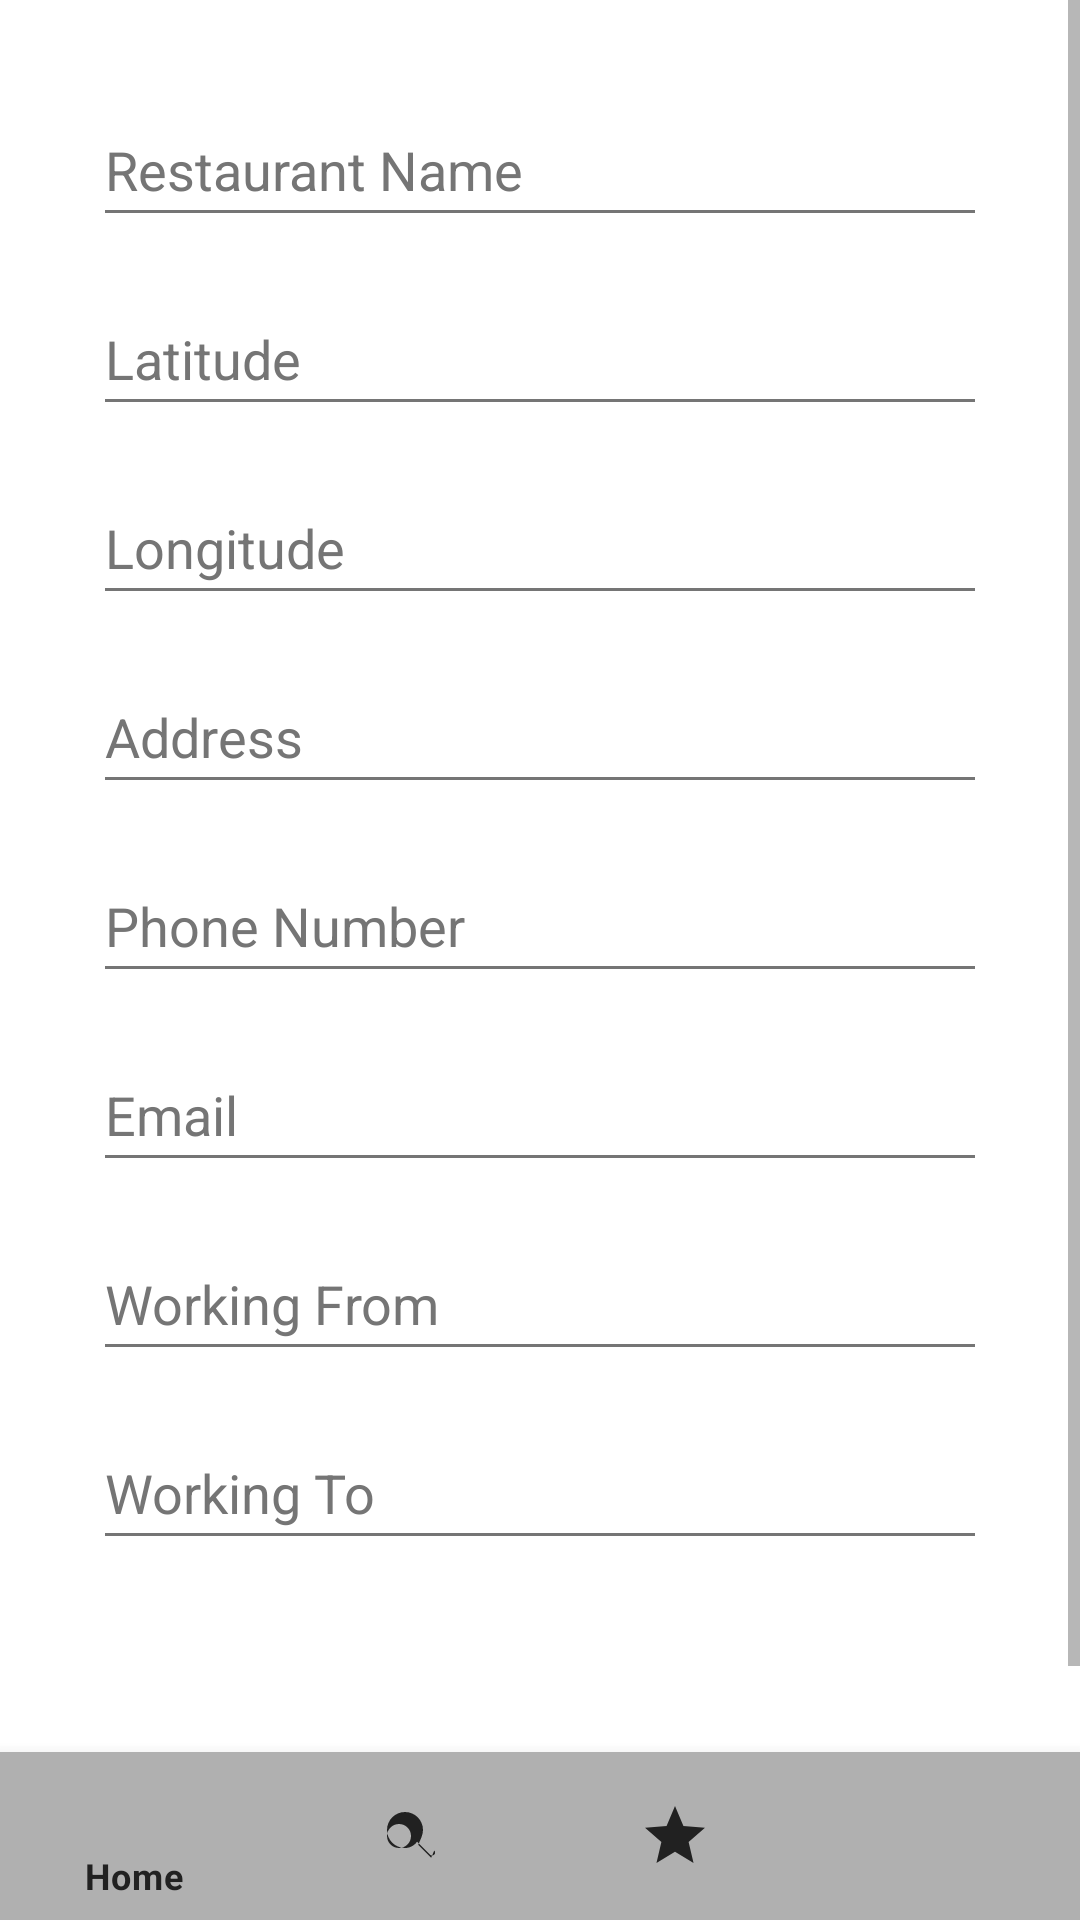

Layout XML and referenced resources for this Android screen:
<!-- AndroidManifest.xml: activity theme AppTheme -->
<!-- res/layout/activity_add_restaurant.xml -->
<?xml version="1.0" encoding="utf-8"?>
<androidx.constraintlayout.widget.ConstraintLayout xmlns:android="http://schemas.android.com/apk/res/android"
    xmlns:app="http://schemas.android.com/apk/res-auto"
    xmlns:tools="http://schemas.android.com/tools"
    android:layout_width="match_parent"
    android:layout_height="match_parent"
    tools:context=".ui.activity.AddRestaurantActivity">

    <ScrollView
        android:layout_width="match_parent"
        android:layout_height="0dp"
        app:layout_constraintTop_toTopOf="parent"
        app:layout_constraintBottom_toTopOf="@id/nav_view">

    <LinearLayout
        android:layout_width="match_parent"
        android:layout_height="wrap_content"
        android:orientation="vertical"
        android:padding="16dp">

    <EditText
        android:id="@+id/restaurantName"
        android:layout_width="match_parent"
        android:layout_height="wrap_content"
        android:layout_marginLeft="15dp"
        android:layout_marginTop="15dp"
        android:layout_marginRight="15dp"
        android:ems="10"
        android:minHeight="48dp"
        android:textColorHint="#757575"
        app:layout_constraintTop_toTopOf="parent"
        android:inputType="text"
        android:hint="@string/restaurant_name"/>

    <EditText
        android:id="@+id/latitude"
        android:layout_width="match_parent"
        android:layout_height="wrap_content"
        android:layout_marginLeft="15dp"
        android:layout_marginTop="15dp"
        android:layout_marginRight="15dp"
        android:ems="10"
        android:minHeight="48dp"
        android:textColorHint="#757575"
        app:layout_constraintTop_toBottomOf="@+id/restaurantName"
        android:inputType="text"
        android:hint="@string/latitude"/>

    <EditText
        android:id="@+id/longitude"
        android:layout_width="match_parent"
        android:layout_height="wrap_content"
        android:layout_marginLeft="15dp"
        android:layout_marginTop="15dp"
        android:layout_marginRight="15dp"
        android:ems="10"
        android:minHeight="48dp"
        android:textColorHint="#757575"
        app:layout_constraintTop_toBottomOf="@+id/latitude"
        android:inputType="text"
        android:hint="@string/longitude"/>

    <EditText
        android:id="@+id/restaurantAddress"
        android:layout_width="match_parent"
        android:layout_height="wrap_content"
        android:layout_marginLeft="15dp"
        android:layout_marginTop="15dp"
        android:layout_marginRight="15dp"
        android:ems="10"
        android:minHeight="48dp"
        android:textColorHint="#757575"
        app:layout_constraintTop_toBottomOf="@+id/longitude"
        android:inputType="text"
        android:hint="@string/address"/>

    <EditText
        android:id="@+id/restaurantPhoneNumber"
        android:layout_width="match_parent"
        android:layout_height="wrap_content"
        android:layout_marginLeft="15dp"
        android:layout_marginTop="15dp"
        android:layout_marginRight="15dp"
        android:ems="10"
        android:minHeight="48dp"
        android:textColorHint="#757575"
        app:layout_constraintTop_toBottomOf="@+id/restaurantAddress"
        android:inputType="phone|number"
        android:hint="@string/phone_number"/>

    <EditText
        android:id="@+id/restaurantEmail"
        android:layout_width="match_parent"
        android:layout_height="wrap_content"
        android:layout_marginLeft="15dp"
        android:layout_marginTop="15dp"
        android:layout_marginRight="15dp"
        android:ems="10"
        android:minHeight="48dp"
        android:textColorHint="#757575"
        app:layout_constraintTop_toBottomOf="@+id/restaurantPhoneNumber"
        android:inputType="textEmailAddress"
        android:hint="@string/email"/>

    <EditText
        android:id="@+id/restaurantWorkingFrom"
        android:layout_width="match_parent"
        android:layout_height="wrap_content"
        android:layout_marginLeft="15dp"
        android:layout_marginTop="15dp"
        android:layout_marginRight="15dp"
        android:ems="10"
        android:minHeight="48dp"
        android:textColorHint="#757575"
        app:layout_constraintTop_toBottomOf="@+id/restaurantEmail"
        android:inputType="number"
        android:hint="@string/working_from"/>

    <EditText
        android:id="@+id/restaurantWorkingTo"
        android:layout_width="match_parent"
        android:layout_height="wrap_content"
        android:layout_marginLeft="15dp"
        android:layout_marginTop="15dp"
        android:layout_marginRight="15dp"
        android:ems="10"
        android:minHeight="48dp"
        android:textColorHint="#757575"
        app:layout_constraintTop_toBottomOf="@+id/restaurantWorkingFrom"
        android:inputType="number"
        android:hint="@string/working_to"/>

    <Button
        android:id="@+id/saveRestaurant"
        android:layout_width="match_parent"
        android:layout_height="wrap_content"
        android:layout_margin="15dp"
        android:text="@string/save_restaurant"
        app:layout_constraintTop_toBottomOf="@+id/restaurantWorkingTo"/>

    </LinearLayout>
    </ScrollView>

    <com.google.android.material.bottomnavigation.BottomNavigationView
        android:id="@+id/nav_view"
        android:layout_width="match_parent"
        android:layout_height="wrap_content"
        android:layout_marginStart="0dp"
        android:layout_marginEnd="0dp"
        android:background="?android:attr/windowBackground"
        app:layout_constraintBottom_toBottomOf="parent"
        app:layout_constraintLeft_toLeftOf="parent"
        app:layout_constraintRight_toRightOf="parent"
        app:menu="@menu/bottom_nav_menu" />

</androidx.constraintlayout.widget.ConstraintLayout>
<!-- resources referenced by this layout -->
<resources>
  <string name="address">Address</string>
  <string name="email">Email</string>
  <string name="latitude">Latitude</string>
  <string name="longitude">Longitude</string>
  <string name="phone_number">Phone Number</string>
  <string name="restaurant_name">Restaurant Name</string>
  <string name="save_restaurant">Save Restaurant</string>
  <string name="working_from">Working From</string>
  <string name="working_to">Working To</string>
  <style name="AppTheme" parent="Theme.MaterialComponents.DayNight.NoActionBar">
          
          <item name="colorPrimary">@color/primaryColor</item>
          <item name="colorPrimaryVariant">@color/primaryColor</item>
          <item name="colorOnPrimary">@color/textColor</item>
  
          
          <item name="colorSecondary">@color/accentColor</item>
          <item name="colorSecondaryVariant">@color/accentColor</item>
          <item name="colorOnSecondary">@color/textColor</item>
  
          
          <item name="android:colorBackground">@color/backgroundColor</item>
          <item name="colorSurface">@color/backgroundColor</item>
          <item name="colorOnSurface">@color/textColorPrimary</item>
  
          
          <item name="android:textColor">@color/textColorPrimary</item>
          <item name="android:textColorPrimary">@color/textColorPrimary</item>
          <item name="android:textColorSecondary">@color/textColorSecondary</item>
  
          
          <item name="bottomNavigationStyle">@style/BottomNavigation</item>
          <item name="buttonStyle">@style/ButtonStyle</item>
      </style>
  <color name="primaryColor">#006400</color>
  <color name="textColor">#ffffff</color>
  <color name="accentColor">#cc9900</color>
  <color name="backgroundColor">#ffffff</color>
  <color name="textColorPrimary">#212121</color>
  <color name="textColorSecondary">#757575</color>
  <style name="BottomNavigation" parent="Widget.MaterialComponents.BottomNavigationView.Colored">
          <item name="itemIconTint">@color/textColorPrimary</item>
          <item name="itemTextColor">@color/textColorPrimary</item>
          <item name="backgroundTint">@color/navBackgroundColor</item>
      </style>
  <style name="ButtonStyle" parent="Widget.MaterialComponents.Button">
          <item name="android:textColor">@color/textColor</item>
          <item name="backgroundTint">@color/primaryColor</item>
          <item name="android:textStyle">bold</item>
          <item name="android:background">@drawable/rounded_button</item>
      </style>
  <color name="navBackgroundColor">#B0B0B0</color>
  <!-- drawable rounded_button (drawable) -->
  <?xml version="1.0" encoding="utf-8"?>
  <selector xmlns:android="http://schemas.android.com/apk/res/android">
      <shape xmlns:android="http://schemas.android.com/apk/res/android"> />
          <corners android:radius="16dp" />
          <padding
              android:left="10dp"
              android:top="10dp"
              android:right="10dp"
              android:bottom="10dp" />
      </shape>
  </selector>
</resources>
